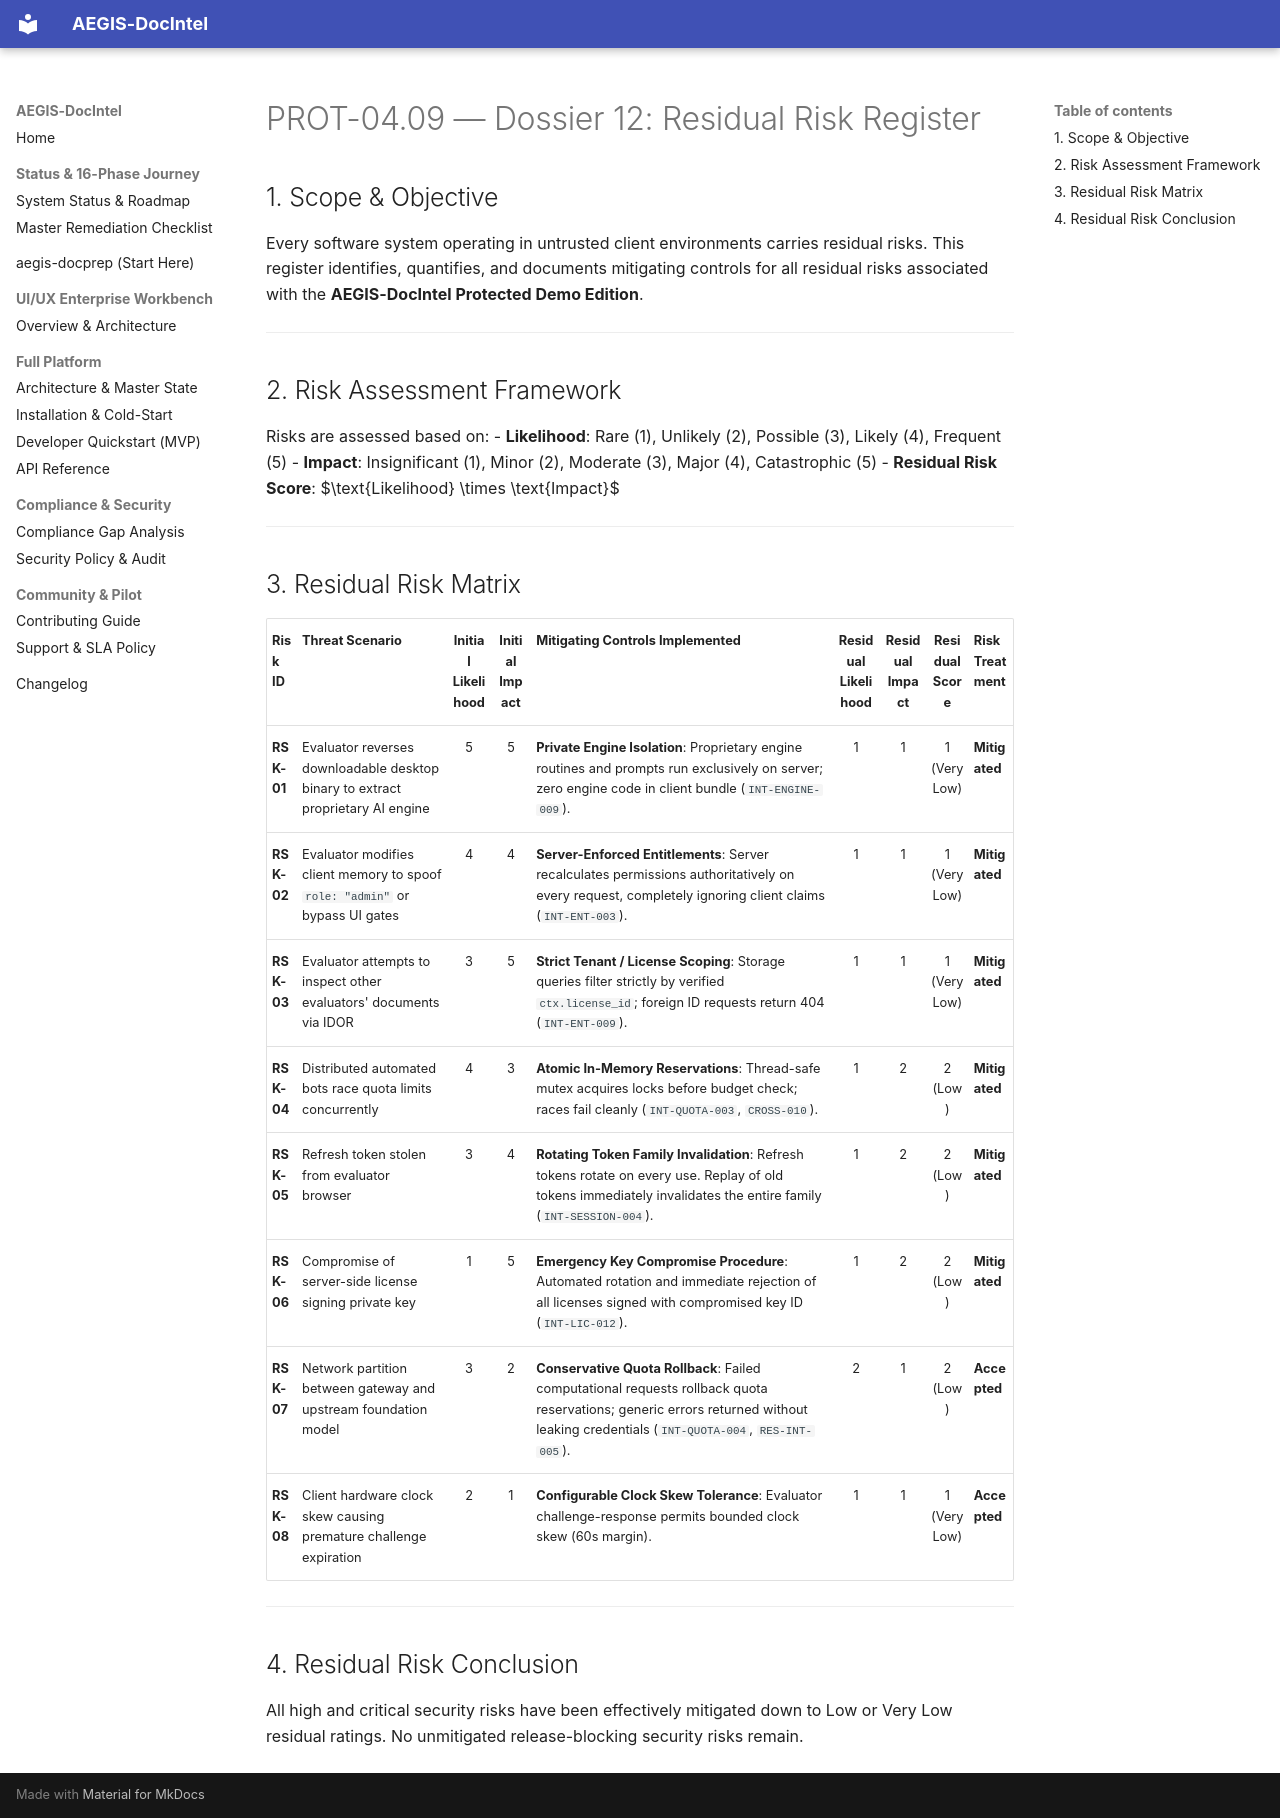

repository: SahilKhutey/AEGIS-DocIntel · page: distribution/prot-04-auth-licensing/wp-04-09-integration-certification/12_RESIDUAL_RISK_REGISTER/index.html · generator: mkdocs

# PROT-04.09 — Dossier 12: Residual Risk Register

## 1. Scope & Objective

Every software system operating in untrusted client environments carries residual risks. This register identifies, quantifies, and documents mitigating controls for all residual risks associated with the **AEGIS-DocIntel Protected Demo Edition**.

---

## 2. Risk Assessment Framework

Risks are assessed based on:
- **Likelihood**: Rare (1), Unlikely (2), Possible (3), Likely (4), Frequent (5)
- **Impact**: Insignificant (1), Minor (2), Moderate (3), Major (4), Catastrophic (5)
- **Residual Risk Score**: $\text{Likelihood} \times \text{Impact}$

---

## 3. Residual Risk Matrix

| Risk ID | Threat Scenario | Initial Likelihood | Initial Impact | Mitigating Controls Implemented | Residual Likelihood | Residual Impact | Residual Score | Risk Treatment |
| :--- | :--- | :---: | :---: | :--- | :---: | :---: | :---: | :--- |
| **RSK-01** | Evaluator reverses downloadable desktop binary to extract proprietary AI engine | 5 | 5 | **Private Engine Isolation**: Proprietary engine routines and prompts run exclusively on server; zero engine code in client bundle (`INT-ENGINE-009`). | 1 | 1 | 1 (Very Low) | **Mitigated** |
| **RSK-02** | Evaluator modifies client memory to spoof `role: "admin"` or bypass UI gates | 4 | 4 | **Server-Enforced Entitlements**: Server recalculates permissions authoritatively on every request, completely ignoring client claims (`INT-ENT-003`). | 1 | 1 | 1 (Very Low) | **Mitigated** |
| **RSK-03** | Evaluator attempts to inspect other evaluators' documents via IDOR | 3 | 5 | **Strict Tenant / License Scoping**: Storage queries filter strictly by verified `ctx.license_id`; foreign ID requests return 404 (`INT-ENT-009`). | 1 | 1 | 1 (Very Low) | **Mitigated** |
| **RSK-04** | Distributed automated bots race quota limits concurrently | 4 | 3 | **Atomic In-Memory Reservations**: Thread-safe mutex acquires locks before budget check; races fail cleanly (`INT-QUOTA-003`, `CROSS-010`). | 1 | 2 | 2 (Low) | **Mitigated** |
| **RSK-05** | Refresh token stolen from evaluator browser | 3 | 4 | **Rotating Token Family Invalidation**: Refresh tokens rotate on every use. Replay of old tokens immediately invalidates the entire family (`INT-SESSION-004`). | 1 | 2 | 2 (Low) | **Mitigated** |
| **RSK-06** | Compromise of server-side license signing private key | 1 | 5 | **Emergency Key Compromise Procedure**: Automated rotation and immediate rejection of all licenses signed with compromised key ID (`INT-LIC-012`). | 1 | 2 | 2 (Low) | **Mitigated** |
| **RSK-07** | Network partition between gateway and upstream foundation model | 3 | 2 | **Conservative Quota Rollback**: Failed computational requests rollback quota reservations; generic errors returned without leaking credentials (`INT-QUOTA-004`, `RES-INT-005`). | 2 | 1 | 2 (Low) | **Accepted** |
| **RSK-08** | Client hardware clock skew causing premature challenge expiration | 2 | 1 | **Configurable Clock Skew Tolerance**: Evaluator challenge-response permits bounded clock skew (60s margin). | 1 | 1 | 1 (Very Low) | **Accepted** |

---

## 4. Residual Risk Conclusion

All high and critical security risks have been effectively mitigated down to Low or Very Low residual ratings. No unmitigated release-blocking security risks remain.
